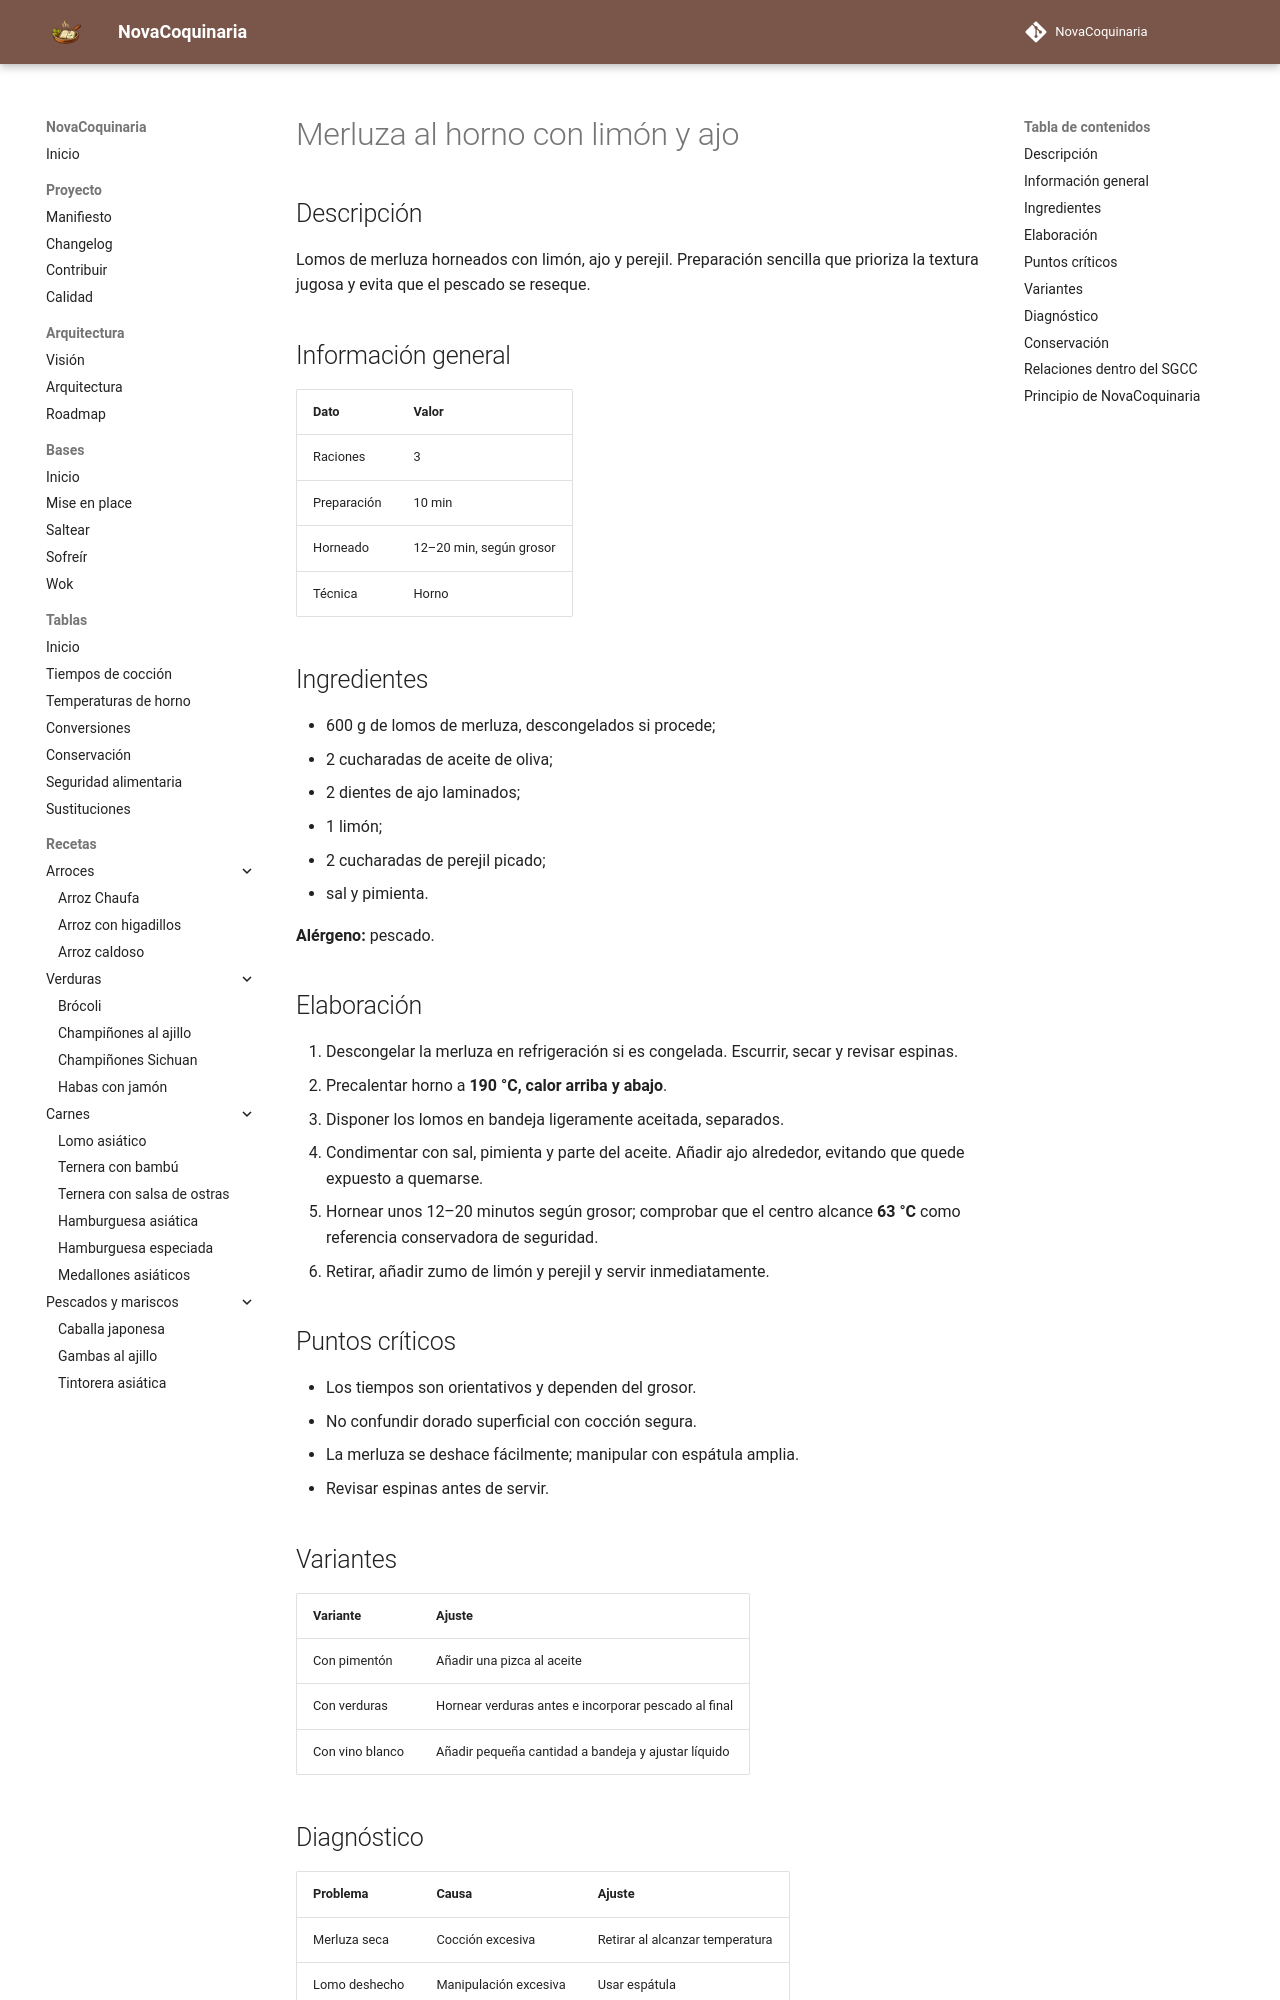

repository: fran-eliot/NovaCoquinaria · page: 06_Pescados_y_Mariscos/merluza_al_horno_con_limon.html · generator: mkdocs

---
id: REC-0057
tipo: receta
titulo: Merluza al horno con limón y ajo
categoria: Pescados y Mariscos
estado: borrador
version: 1.0.0
ultima_revision: 2026-11-14
etiquetas:
  - pescados
  - mariscos
  - receta
---

# Merluza al horno con limón y ajo

## Descripción

Lomos de merluza horneados con limón, ajo y perejil. Preparación sencilla que prioriza la textura jugosa y evita que el pescado se reseque.

## Información general

| Dato | Valor |
|---|---|
| Raciones | 3 |
| Preparación | 10 min |
| Horneado | 12–20 min, según grosor |
| Técnica | Horno |

## Ingredientes

- 600 g de lomos de merluza, descongelados si procede;
- 2 cucharadas de aceite de oliva;
- 2 dientes de ajo laminados;
- 1 limón;
- 2 cucharadas de perejil picado;
- sal y pimienta.

**Alérgeno:** pescado.

## Elaboración

1. Descongelar la merluza en refrigeración si es congelada. Escurrir, secar y revisar espinas.
2. Precalentar horno a **190 °C, calor arriba y abajo**.
3. Disponer los lomos en bandeja ligeramente aceitada, separados.
4. Condimentar con sal, pimienta y parte del aceite. Añadir ajo alrededor, evitando que quede expuesto a quemarse.
5. Hornear unos 12–20 minutos según grosor; comprobar que el centro alcance **63 °C** como referencia conservadora de seguridad.
6. Retirar, añadir zumo de limón y perejil y servir inmediatamente.

## Puntos críticos

- Los tiempos son orientativos y dependen del grosor.
- No confundir dorado superficial con cocción segura.
- La merluza se deshace fácilmente; manipular con espátula amplia.
- Revisar espinas antes de servir.

## Variantes

| Variante | Ajuste |
|---|---|
| Con pimentón | Añadir una pizca al aceite |
| Con verduras | Hornear verduras antes e incorporar pescado al final |
| Con vino blanco | Añadir pequeña cantidad a bandeja y ajustar líquido |
